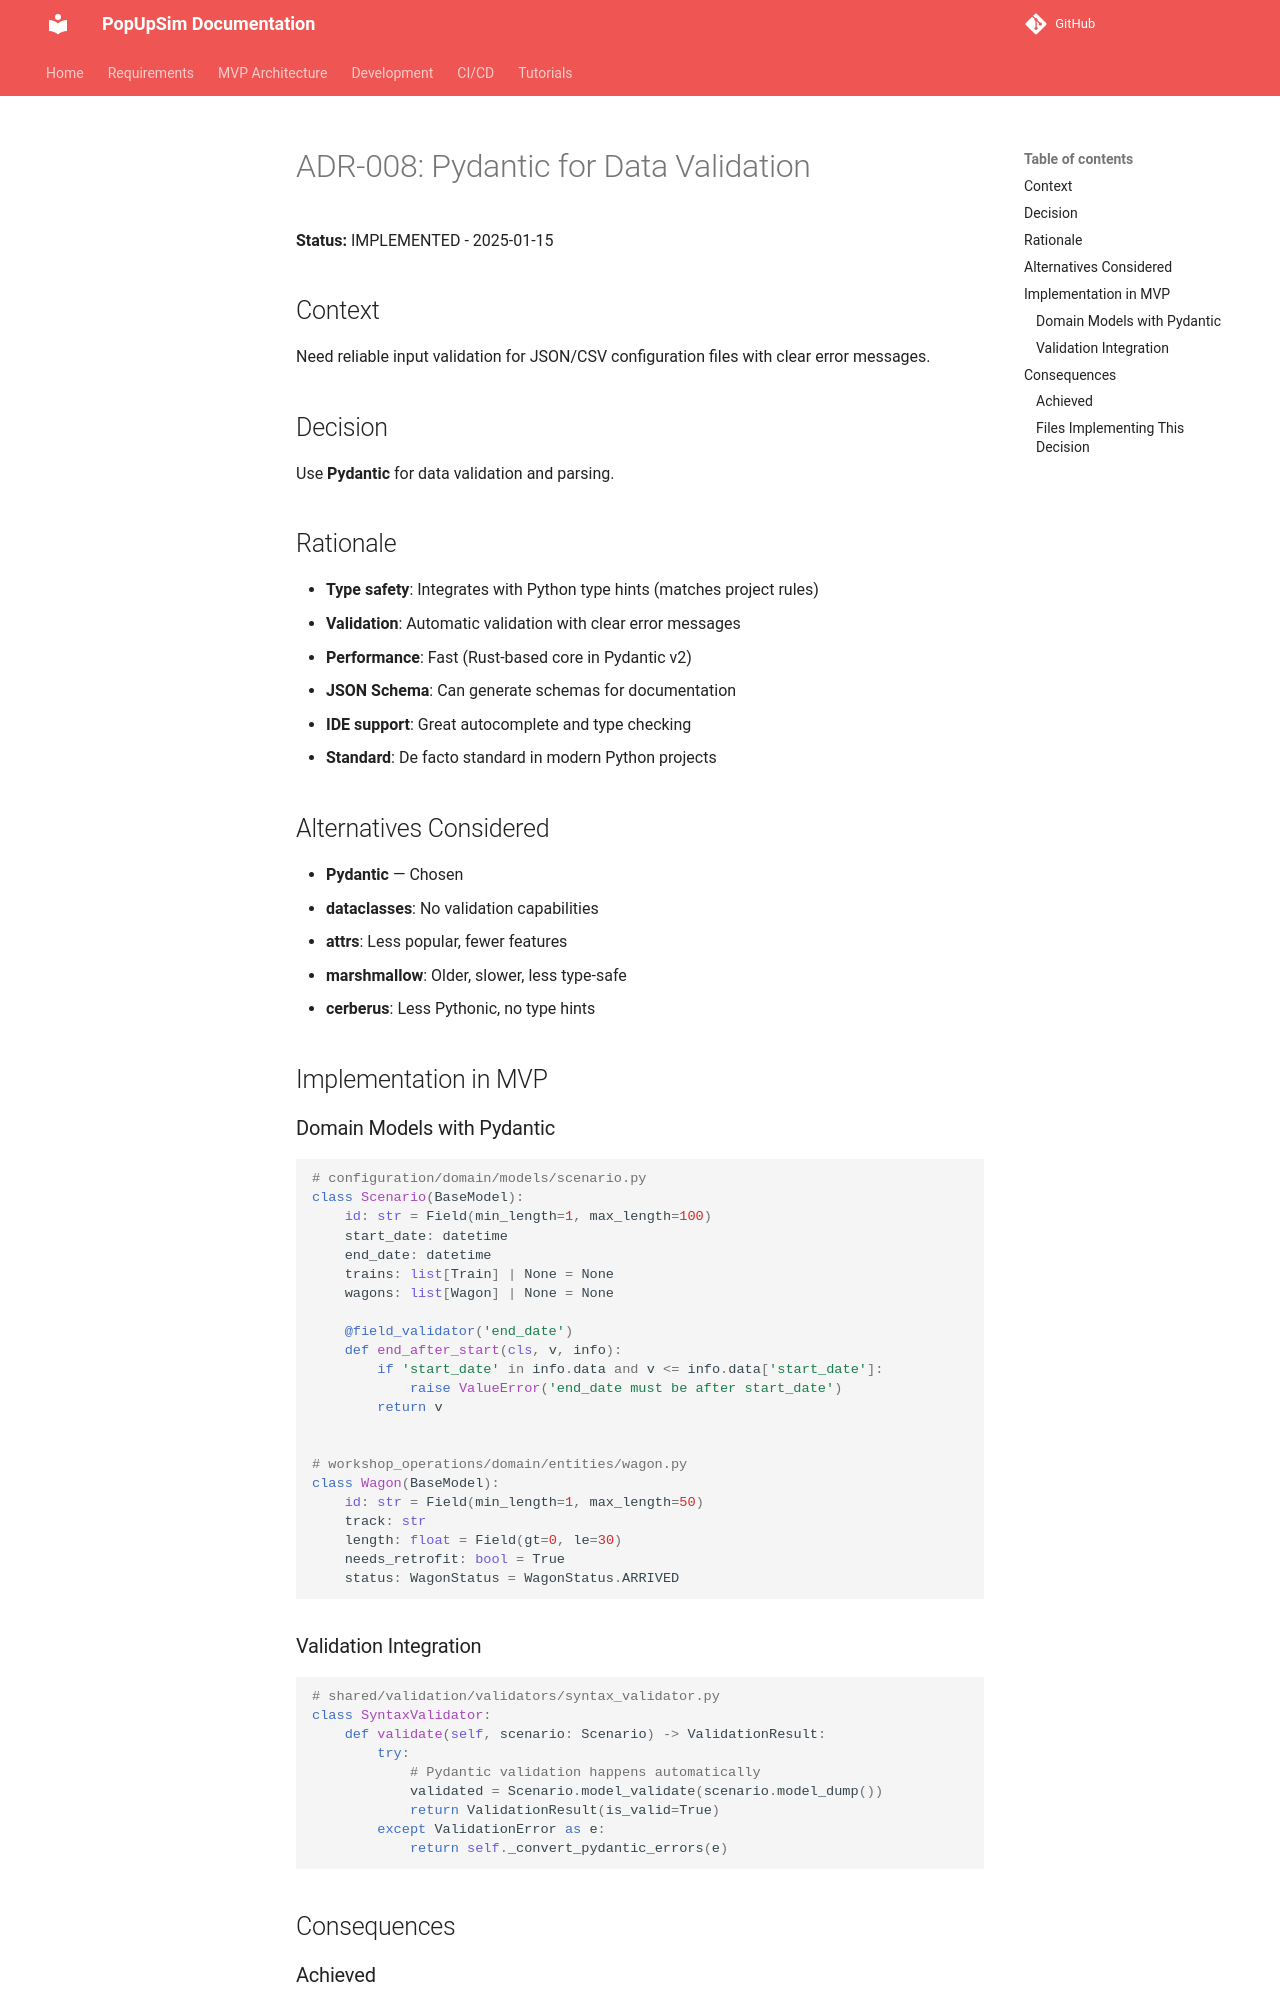

repository: OpenRailAssociation/dac-migration-dss-popupsim · page: mvp/architecture/decisions/ADR-008-pydantic-data-validation/index.html · generator: mkdocs

# ADR-008: Pydantic for Data Validation

**Status:** IMPLEMENTED - 2025-01-15

## Context

Need reliable input validation for JSON/CSV configuration files with clear error messages.

## Decision

Use **Pydantic** for data validation and parsing.

## Rationale

- **Type safety**: Integrates with Python type hints (matches project rules)
- **Validation**: Automatic validation with clear error messages
- **Performance**: Fast (Rust-based core in Pydantic v2)
- **JSON Schema**: Can generate schemas for documentation
- **IDE support**: Great autocomplete and type checking
- **Standard**: De facto standard in modern Python projects

## Alternatives Considered

- **Pydantic** — Chosen
- **dataclasses**: No validation capabilities
- **attrs**: Less popular, fewer features
- **marshmallow**: Older, slower, less type-safe
- **cerberus**: Less Pythonic, no type hints

## Implementation in MVP

### Domain Models with Pydantic
```python
# configuration/domain/models/scenario.py
class Scenario(BaseModel):
    id: str = Field(min_length=1, max_length=100)
    start_date: datetime
    end_date: datetime
    trains: list[Train] | None = None
    wagons: list[Wagon] | None = None

    @field_validator('end_date')
    def end_after_start(cls, v, info):
        if 'start_date' in info.data and v <= info.data['start_date']:
            raise ValueError('end_date must be after start_date')
        return v


# workshop_operations/domain/entities/wagon.py
class Wagon(BaseModel):
    id: str = Field(min_length=1, max_length=50)
    track: str
    length: float = Field(gt=0, le=30)
    needs_retrofit: bool = True
    status: WagonStatus = WagonStatus.ARRIVED
```

### Validation Integration
```python
# shared/validation/validators/syntax_validator.py
class SyntaxValidator:
    def validate(self, scenario: Scenario) -> ValidationResult:
        try:
            # Pydantic validation happens automatically
            validated = Scenario.model_validate(scenario.model_dump())
            return ValidationResult(is_valid=True)
        except ValidationError as e:
            return self._convert_pydantic_errors(e)
```

## Consequences
